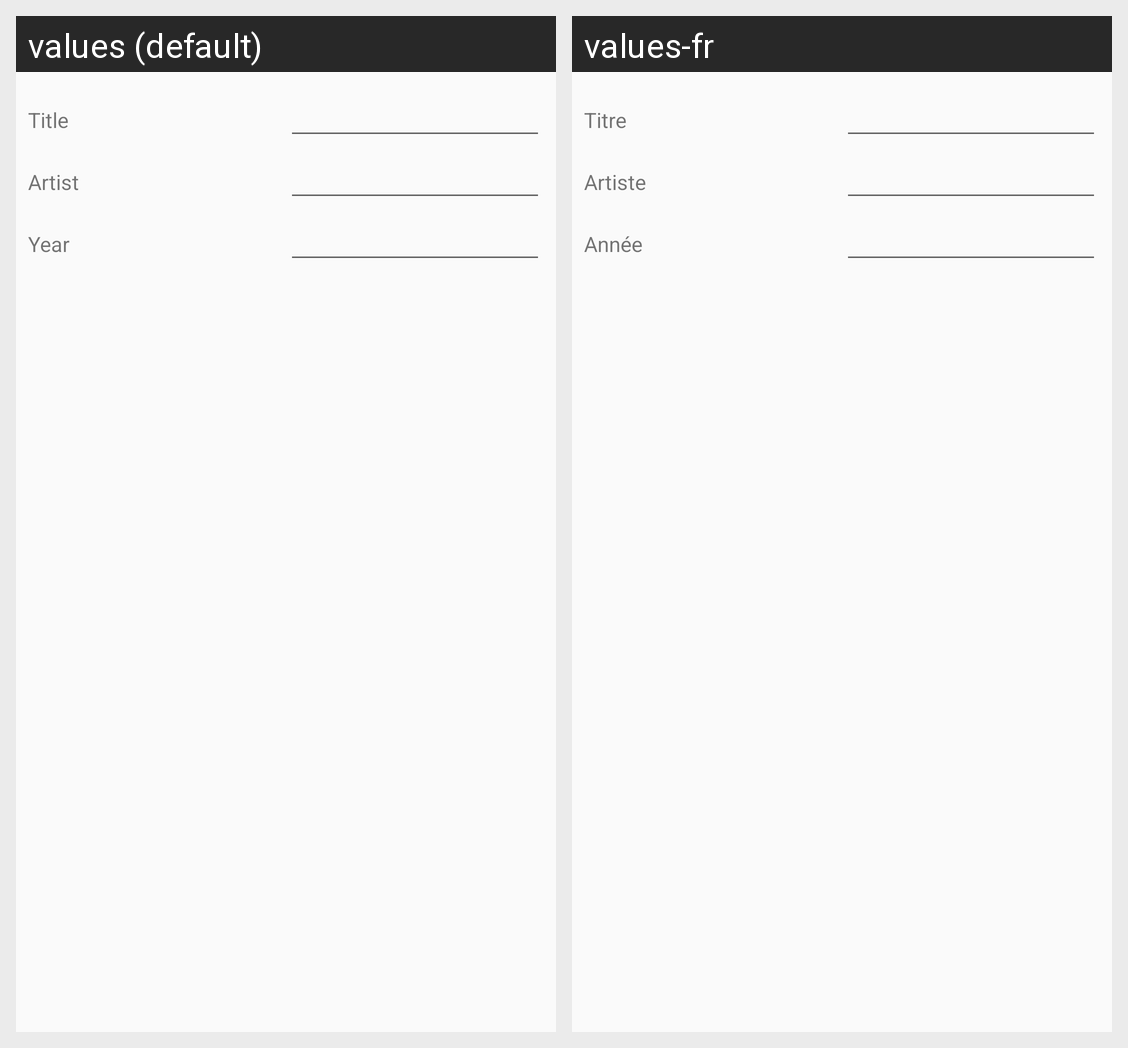

For this localized Android screen grid, give each drawn string resource with its value in every locale shown.
Android screen res/layout/fragment_album_editor_dialog.xml rendered under 2 locales, left to right: values (default), values-fr. Device: Nexus 5 (rendered at 1080×1920; each locale shown at half size, 540×960, under a caption strip naming it); theme AppThemeDarkBlueGreyLight.
Strings drawn on this screen, with the default value and each locale's value (text and hints the layout hard-codes, and strings that could not be matched under every locale, appear in the picture but are not listed):

title
  values: Title
  values-fr: Titre

artist
  values: Artist
  values-fr: Artiste

year
  values: Year
  values-fr: Année
